Run: headless pygame with SDL's dummy video driver; simulated clock (each Clock.tick advances the game by its frame time, no real sleeping); random seed 0; keys injected as events and as key.get_pressed() state; no mouse input.
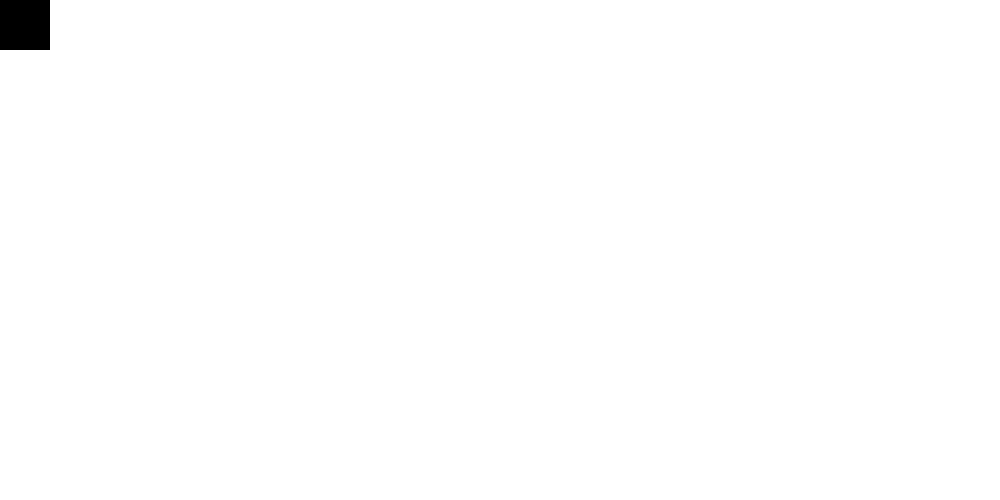
Frame 1 of 4 · flips 1–60 · no input
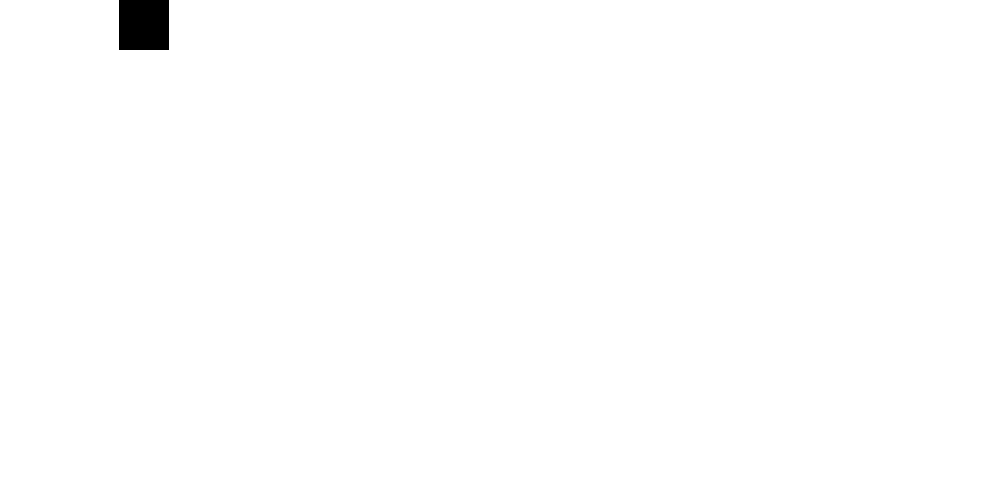
Frame 2 of 4 · flips 61–180 · tapped SPACE, RETURN · held RIGHT (→), D
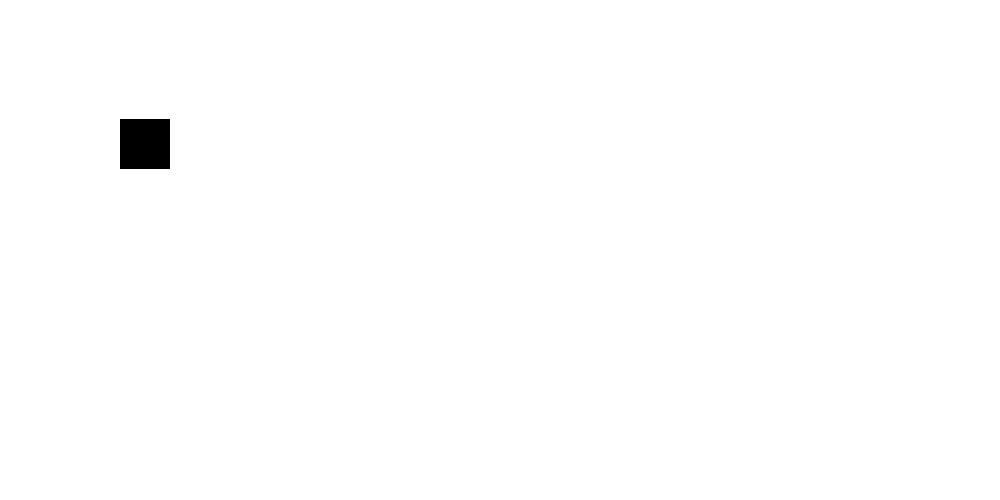
Frame 3 of 4 · flips 181–300 · held DOWN (↓), S
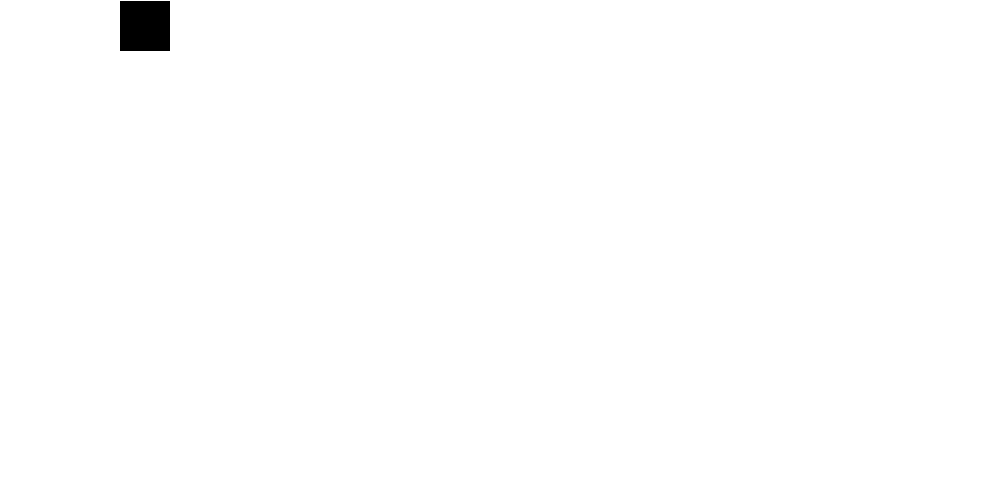
Frame 4 of 4 · flips 301–420 · held LEFT (←), A, UP (↑), W

The pygame program that drew these frames:

import pygame

# Initialize Pygame
pygame.init()
width = 1000
height = 500
screen = pygame.display.set_mode((width, height))

red = 255,0,0
white = 255,255,255
black = 0,0,0
color_1 = 100,150,201
x = 0
y = 0
moveX = 0
moveY = 0
while True:
    for event in pygame.event.get():
        if event.type == pygame.QUIT:
            pygame.quit()
            quit()
        if event.type == pygame.KEYDOWN:
            if event.key == pygame.K_RIGHT:
                moveX = 1
                moveY = 0
            elif event.key == pygame.K_LEFT:
                moveX = -1
                moveY = 0
            elif event.key == pygame.K_DOWN:
                moveY = 1
                moveX = 0
            elif event.key == pygame.K_UP:
                moveY = -1
                moveX = 0

    screen.fill(white)
    pygame.draw.rect(screen,black,[x,y,50,50])
    x += moveX
    y += moveY

    if x > width - 50:
        moveX = -1
    elif y > height - 50:
        moveY = -1
    elif x < 0:
        moveX = 1
    elif y < 0:
        moveY = 1

    pygame.display.update()
